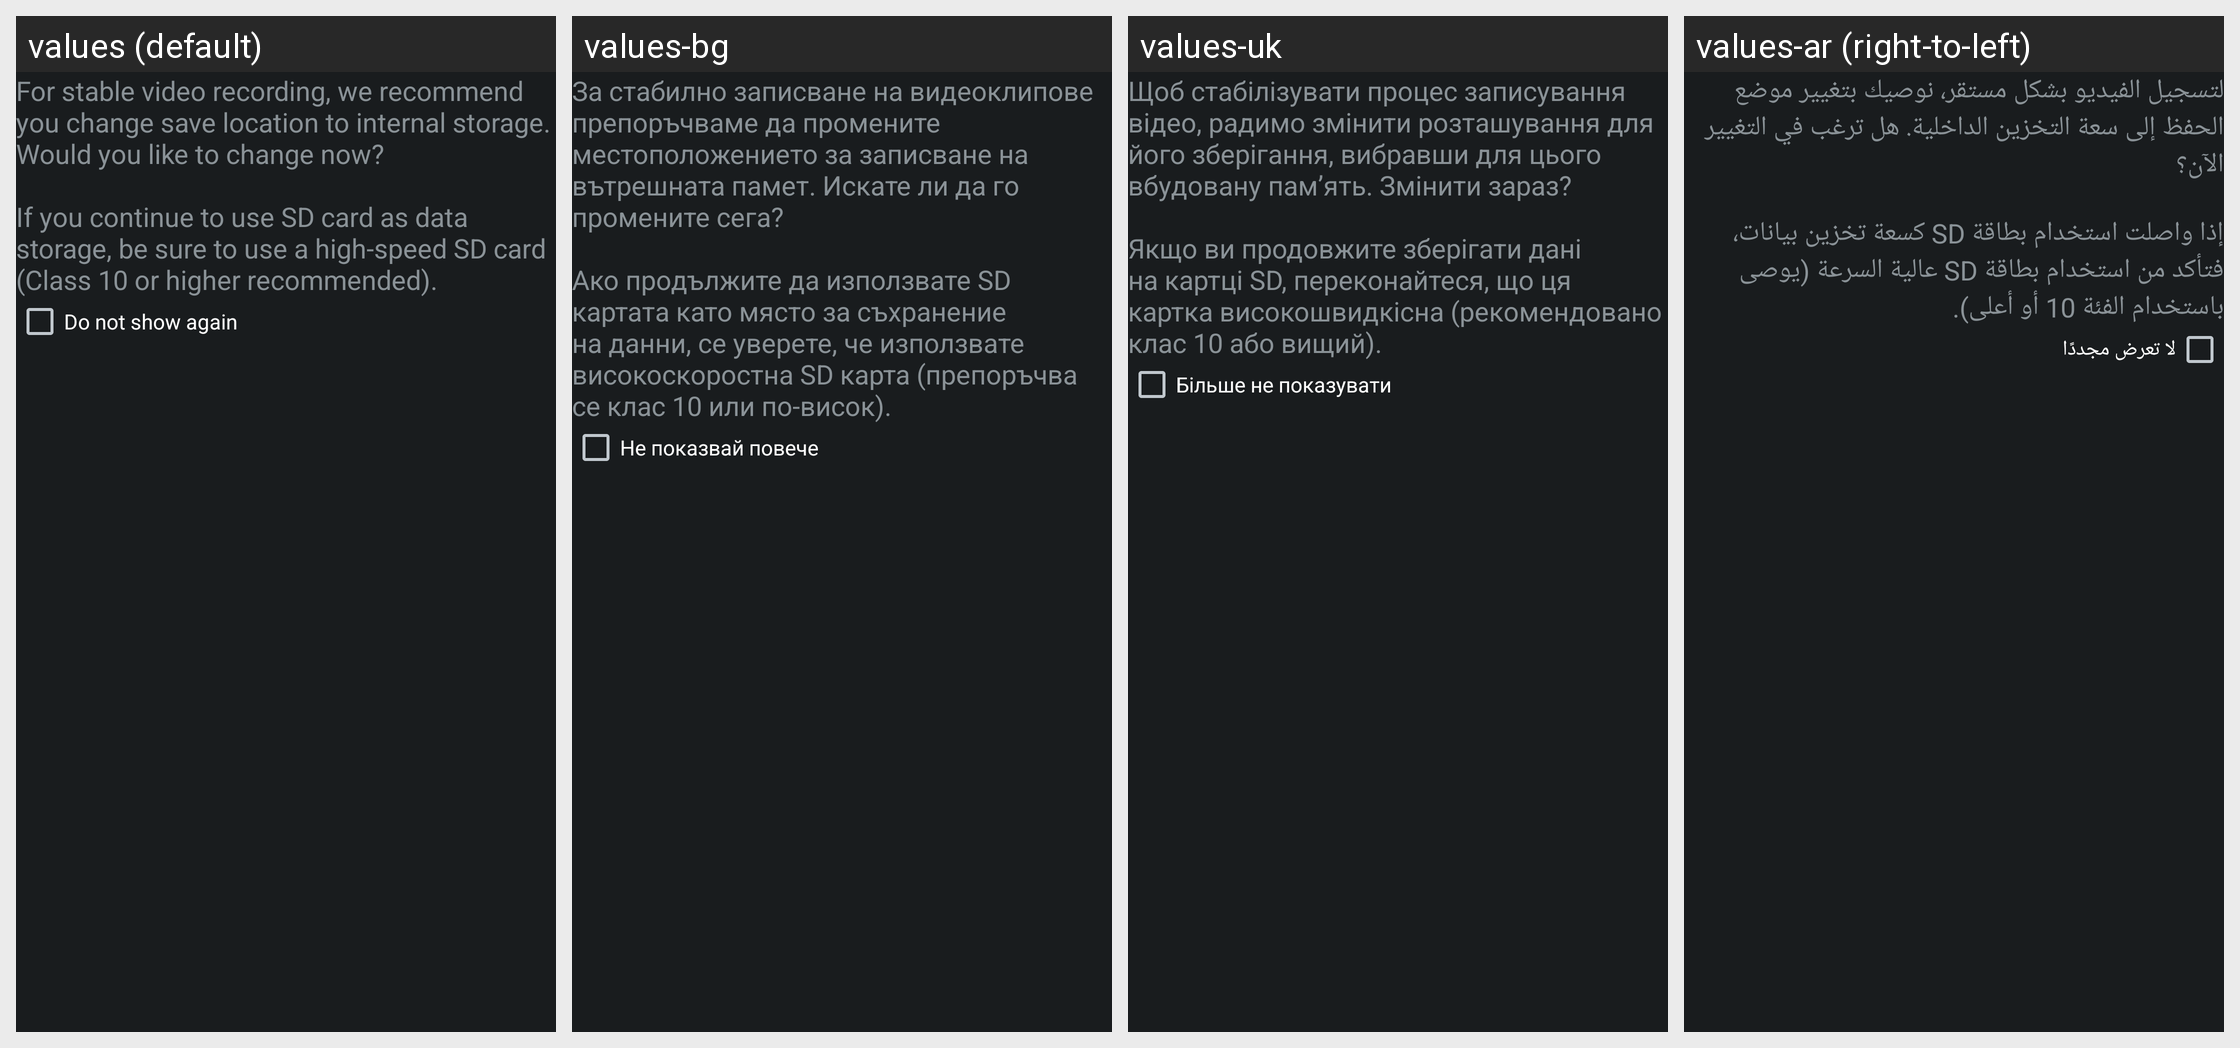

Here is an Android app screen in its default locale and in the app's own translations. Write out the translated-string differences for the strings that appear on this screen.
Android screen res/layout/storage_popup_content.xml rendered under 4 locales, left to right: values (default), values-bg, values-uk, values-ar (right-to-left). Device: Nexus 5 (rendered at 1080×1920; each locale shown at half size, 540×960, under a caption strip naming it); theme android:Theme.DeviceDefault.NoActionBar.Fullscreen.
Other locales in the repository, not shown: values-bn, values-ca, values-cs, values-da, values-de, values-en, values-en-rUS, values-es, values-es-rES, values-fa, values-fi, values-fr, values-hi, values-hr, values-hu, values-in, values-iw, values-ka, values-mk, values-mr, values-nb, values-pa, values-pt-rBR, values-ro, values-sk, values-su, values-sv, values-ta, values-tl, values-tt.
Strings drawn on this screen, with the default value and each locale's value (text and hints the layout hard-codes, and strings that could not be matched under every locale, appear in the picture but are not listed):

cam_strings_video_explanatory_txt
  values: For stable video recording, we recommend you change save location to internal storage. Would you like to change now?
      
      If you continue to use SD card as data storage, be sure to use a high-speed SD card (Class 10 or higher recommended).
  values-bg: За стабилно записване на видеоклипове препоръчваме да промените местоположението за записване на вътрешната памет. Искате ли да го промените сега?
      
      Ако продължите да използвате SD картата като място за съхранение на данни, се уверете, че използвате високоскоростна SD карта (препоръчва се клас 10 или по-висок).
  values-uk: Щоб стабілізувати процес записування відео, радимо змінити розташування для його зберігання, вибравши для цього вбудовану пам’ять. Змінити зараз?
      
      Якщо ви продовжите зберігати дані на картці SD, переконайтеся, що ця картка високошвидкісна (рекомендовано клас 10 або вищий).
  values-ar: لتسجيل الفيديو بشكل مستقر، نوصيك بتغيير موضع الحفظ إلى سعة التخزين الداخلية. هل ترغب في التغيير الآن؟
      
      إذا واصلت استخدام بطاقة SD كسعة تخزين بيانات، فتأكد من استخدام بطاقة SD عالية السرعة (يوصى باستخدام الفئة 10 أو أعلى).

cam_strings_do_not_show_again_txt
  values: Do not show again
  values-bg: Не показвай повече
  values-uk: Більше не показувати
  values-ar: لا تعرض مجددًا
